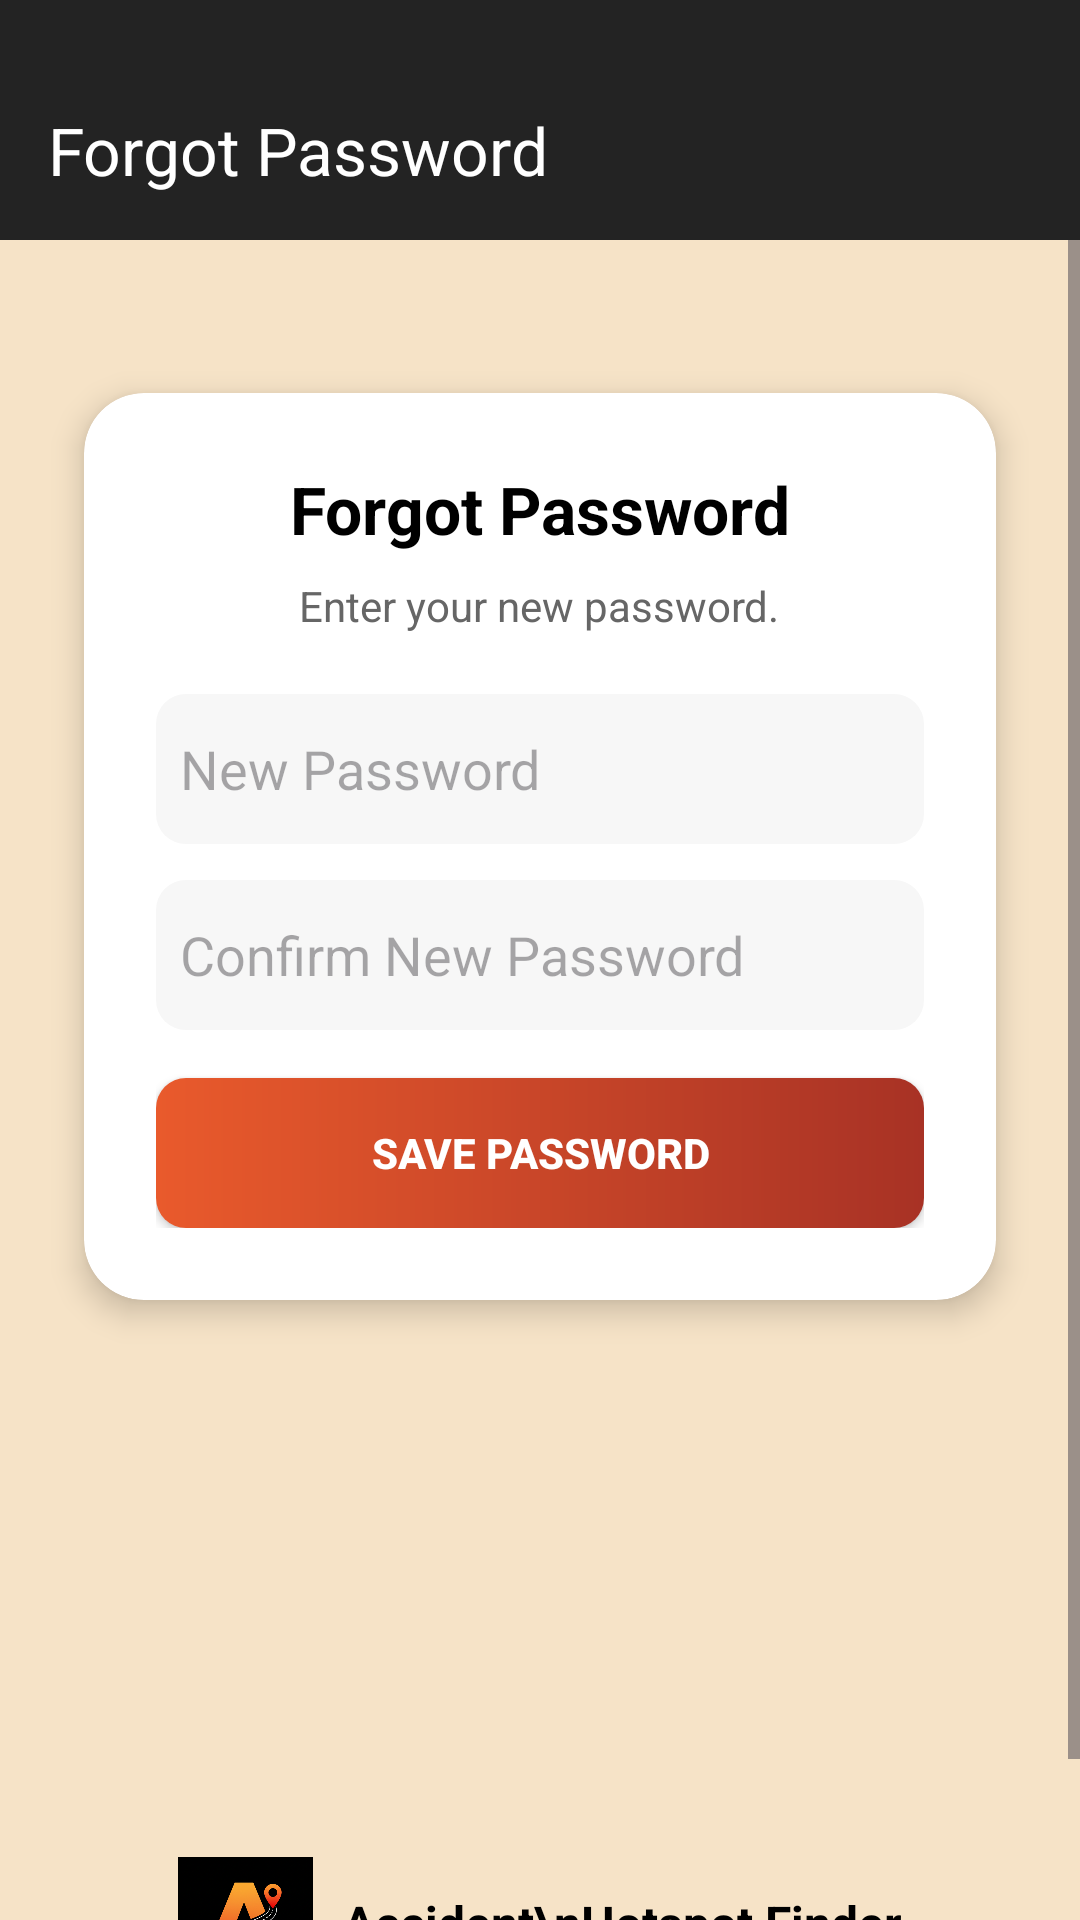

Android layout source for this screen:
<!-- AndroidManifest.xml: application theme Theme.Accident_Hotspot -->
<!-- res/layout/activity_forgot_password.xml -->
<?xml version="1.0" encoding="utf-8"?>
<LinearLayout xmlns:android="http://schemas.android.com/apk/res/android"
    xmlns:app="http://schemas.android.com/apk/res-auto"
    android:layout_width="match_parent"
    android:layout_height="match_parent"
    android:orientation="vertical"
    android:background="#F6E3C7">

    
    <androidx.appcompat.widget.Toolbar
        android:id="@+id/toolbar"
        android:layout_width="match_parent"
        android:layout_height="80dp"
        android:paddingTop="20dp"
        android:background="#232323"
        app:title="Forgot Password"
        app:titleTextColor="#ffffff"
        app:navigationIcon="@drawable/ic_back_arrow" />

    
    <ScrollView
        android:layout_width="match_parent"
        android:layout_height="match_parent"
        android:fillViewport="true">

        <LinearLayout
            android:layout_width="match_parent"
            android:layout_height="wrap_content"
            android:orientation="vertical"
            android:padding="16dp">

            
            <androidx.cardview.widget.CardView
                android:layout_width="match_parent"
                android:layout_height="wrap_content"
                android:layout_marginTop="20dp"
                app:cardCornerRadius="20dp"
                app:cardElevation="6dp"
                app:cardUseCompatPadding="true"
                app:cardBackgroundColor="@android:color/white">

                <LinearLayout
                    android:layout_width="match_parent"
                    android:layout_height="wrap_content"
                    android:orientation="vertical"
                    android:padding="24dp">

                    <TextView
                        android:layout_width="wrap_content"
                        android:layout_height="wrap_content"
                        android:layout_gravity="center"
                        android:text="Forgot Password"
                        android:textSize="22sp"
                        android:textStyle="bold"
                        android:textColor="#000000" />

                    <TextView
                        android:layout_width="wrap_content"
                        android:layout_height="wrap_content"
                        android:layout_gravity="center"
                        android:layout_marginTop="8dp"
                        android:text="Enter your new password."
                        android:textSize="14sp"
                        android:textColor="#666666" />

                    
                    <EditText
                        android:id="@+id/etNewPassword"
                        android:layout_width="match_parent"
                        android:layout_height="50dp"
                        android:layout_marginTop="20dp"
                        android:paddingStart="8dp"
                        android:background="@drawable/edittext_bg"
                        android:drawableStart="@drawable/ic_passwords"
                        android:drawablePadding="10dp"
                        android:hint="New Password"
                        android:inputType="textPassword" />

                    
                    <EditText
                        android:id="@+id/etConfirmPassword"
                        android:layout_width="match_parent"
                        android:layout_height="50dp"
                        android:layout_marginTop="12dp"
                        android:background="@drawable/edittext_bg"
                        android:drawableStart="@drawable/ic_passwords"
                        android:drawablePadding="10dp"
                        android:paddingStart="8dp"
                        android:hint="Confirm New Password"
                        android:inputType="textPassword" />

                    
                    <androidx.appcompat.widget.AppCompatButton
                        android:id="@+id/btnSavePassword"
                        android:layout_width="match_parent"
                        android:layout_height="50dp"
                        android:layout_marginTop="16dp"
                        android:background="@drawable/logout_btn_bg"
                        android:text="Save Password"
                        android:textColor="#FFFFFF"
                        android:textStyle="bold" />

                    </LinearLayout>

            </androidx.cardview.widget.CardView>

            
            <LinearLayout
                android:layout_width="wrap_content"
                android:layout_height="wrap_content"
                android:layout_gravity="center_horizontal"
                android:layout_marginTop="170dp"
                android:layout_marginBottom="20dp"
                android:orientation="horizontal"
                android:gravity="center_vertical">

                <ImageView
                    android:layout_width="45dp"
                    android:layout_height="45dp"
                    android:src="@drawable/logo" />

                <TextView
                    android:layout_width="wrap_content"
                    android:layout_height="wrap_content"
                    android:layout_marginStart="10dp"
                    android:text="Accident\nHotspot Finder"
                    android:textColor="#000000"
                    android:textSize="16sp"
                    android:textStyle="bold" />
            </LinearLayout>

        </LinearLayout>
    </ScrollView>

</LinearLayout>
<!-- resources referenced by this layout -->
<resources>
  <!-- drawable edittext_bg (drawable) -->
  <?xml version="1.0" encoding="utf-8"?>
  <shape xmlns:android="http://schemas.android.com/apk/res/android">
      <solid android:color="#F7F7F7"/>
      <corners android:radius="10dp"/>
  </shape>
  <!-- drawable logo: png bitmap (drawable, 175427 bytes) -->
  <!-- drawable logout_btn_bg (drawable) -->
  <?xml version="1.0" encoding="utf-8"?>
  <shape xmlns:android="http://schemas.android.com/apk/res/android"
      android:shape="rectangle">
      <gradient
          android:startColor="#E95A2C"
          android:endColor="#A83225"
          android:angle="0" />
      <corners android:radius="10dp" />
  </shape>
  <style name="Theme.Accident_Hotspot" parent="Base.Theme.Accident_Hotspot" />
  <style name="Base.Theme.Accident_Hotspot" parent="Theme.Material3.DayNight.NoActionBar">
          
          
      </style>
</resources>
